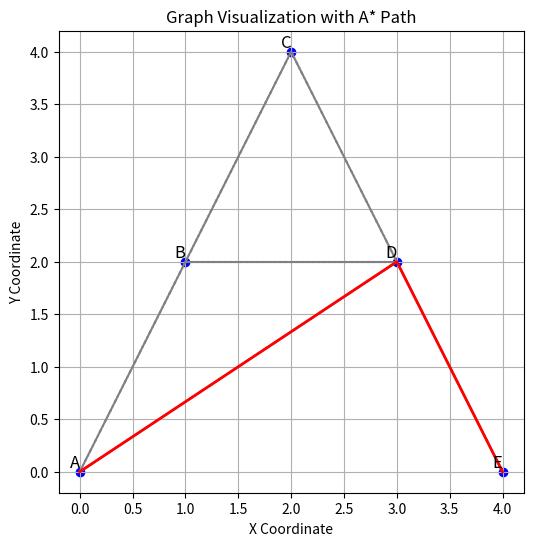

Here is the Python script that generated this plot:
import heapq
import math
import matplotlib.pyplot as plt
from typing import List, Dict, Tuple, Optional, Callable, TypeVar, Generic

T = TypeVar('T')  # Generic type for nodes

class Graph(Generic[T]):
    def __init__(self, node_list: List[T]):
        # Number of nodes
        self.n = len(node_list)
        
        # Mapping nodes to indices for the adjacency matrix
        self.node_index = {node: i for i, node in enumerate(node_list)}
        self.index_node = {i: node for i, node in enumerate(node_list)}
        
        # Adjacency matrix (using None to indicate no edge)
        self.adjacency_matrix = [[None] * self.n for _ in range(self.n)]
        
        # Positions of nodes (x, y)
        self.positions: Dict[T, Tuple[float, float]] = {}

    def add_node(self, node: T, pos: Tuple[float, float]):
        index = self.node_index[node]
        self.positions[node] = pos
    
    def add_edge(self, node1: T, node2: T, weight: float):
        index1 = self.node_index[node1]
        index2 = self.node_index[node2]
        self.adjacency_matrix[index1][index2] = weight
        self.adjacency_matrix[index2][index1] = weight  # Undirected graph by default
    
    def neighbors(self, node: T) -> List[Tuple[T, float]]:
        index = self.node_index[node]
        neighbors = []
        for i in range(self.n):
            if self.adjacency_matrix[index][i] is not None:
                neighbors.append((self.index_node[i], self.adjacency_matrix[index][i]))
        return neighbors

    def get_edge_data(self, node1: T, node2: T, default=None):
        index1 = self.node_index[node1]
        index2 = self.node_index[node2]
        weight = self.adjacency_matrix[index1][index2]
        if weight is not None:
            return [{"length": weight}]
        return [default] if default is not None else []

def euclidean_distance(graph: Graph[T], node1: T, node2: T) -> float:
    x1, y1 = graph.positions[node1]
    x2, y2 = graph.positions[node2]
    return math.sqrt((x1 - x2)**2 + (y1 - y2)**2)

def a_star(graph: Graph[T], start: T, goal: T, heuristic: Callable[[Graph[T], T, T], float]) -> Optional[List[T]]:
    """A* algorithm to find the shortest path in a graph."""
    open_set = []
    heapq.heappush(open_set, (heuristic(graph, start, goal), start, []))
    
    g_score: Dict[T, float] = {start: 0}
    visited = set()

    while open_set:
        _, current, path = heapq.heappop(open_set)
        
        if current in visited:
            continue
        visited.add(current)

        path = path + [current]
        
        if current == goal:
            return path
        
        for neighbor, _ in graph.neighbors(current):
            if neighbor in visited:
                continue
            edge_data = graph.get_edge_data(current, neighbor, default={})
            travel_cost = edge_data[0].get("length", 1)
            tentative_g_score = g_score[current] + travel_cost
            
            if tentative_g_score < g_score.get(neighbor, float('inf')):
                g_score[neighbor] = tentative_g_score
                f_score = tentative_g_score + heuristic(graph, neighbor, goal)
                heapq.heappush(open_set, (f_score, neighbor, path))
    
    return None

# Create a simple graph
node_list = ["A", "B", "C", "D", "E"]
graph = Graph[str](node_list)
graph.add_node("A", (0, 0))
graph.add_node("B", (1, 2))
graph.add_node("C", (2, 4))
graph.add_node("D", (3, 2))
graph.add_node("E", (4, 0))

graph.add_edge("A", "B", 2.2)
graph.add_edge("B", "C", 2.2)
graph.add_edge("C", "D", 2.2)
graph.add_edge("D", "E", 2.2)
graph.add_edge("A", "D", 3.5)
graph.add_edge("B", "D", 2.0)

# Find the shortest path from A to E
start_node = "A"
end_node = "E"
route = a_star(graph, start_node, end_node, lambda g, u, v: euclidean_distance(g, u, v))

print("Shortest path:", route)

# Visualization
plt.figure(figsize=(6,6))
for node, (x, y) in graph.positions.items():
    plt.scatter(x, y, color='blue')
    plt.text(x, y, node, fontsize=12, verticalalignment='bottom', horizontalalignment='right')
    
for node1 in graph.node_index:
    for node2, _ in graph.neighbors(node1):
        x1, y1 = graph.positions[node1]
        x2, y2 = graph.positions[node2]
        plt.plot([x1, x2], [y1, y2], 'gray', linestyle='--')

if route:
    path_x = [graph.positions[node][0] for node in route]
    path_y = [graph.positions[node][1] for node in route]
    plt.plot(path_x, path_y, 'r-', linewidth=2)

plt.title("Graph Visualization with A* Path")
plt.xlabel("X Coordinate")
plt.ylabel("Y Coordinate")
plt.grid(True)
plt.show()
